Image classification data set "dataset_cnn" (VyetAnh/DATN_bellpepper on GitHub). Class labels (3): dry, healthy, wet.

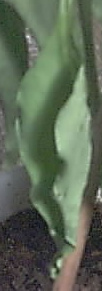
Label: wet

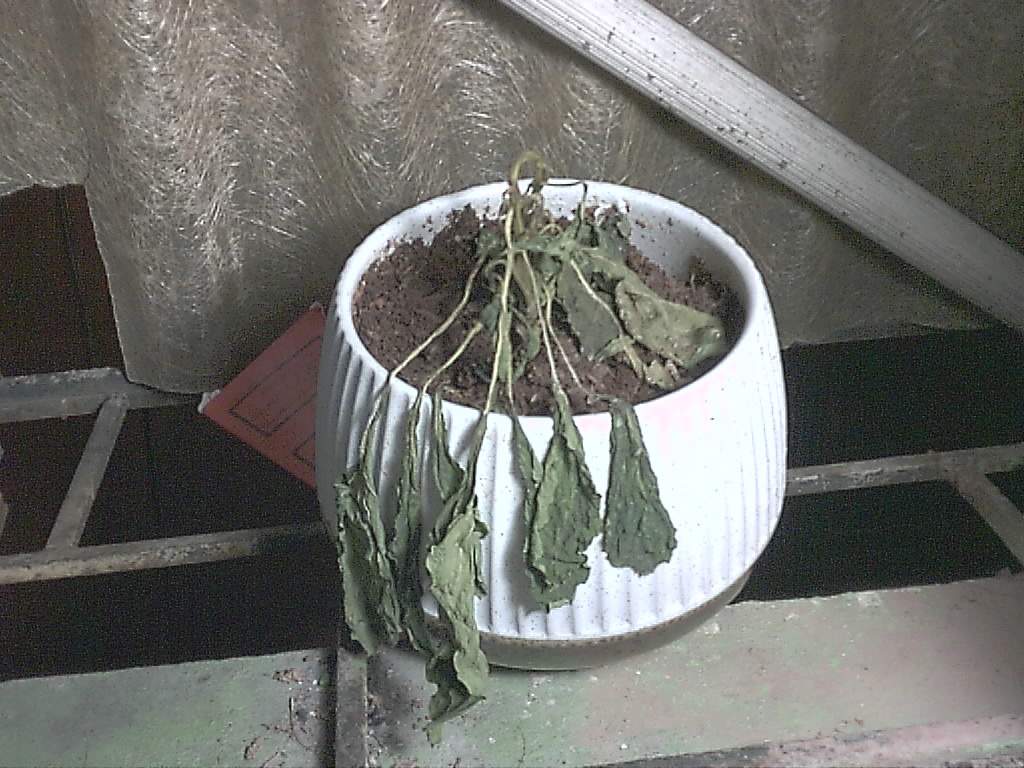
Label: dry

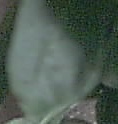
Label: healthy

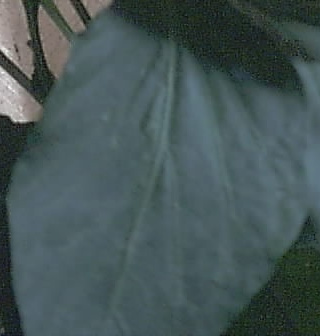
Label: healthy

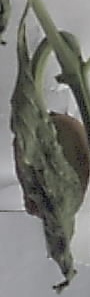
Label: dry

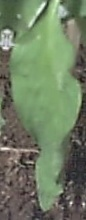
Label: wet
